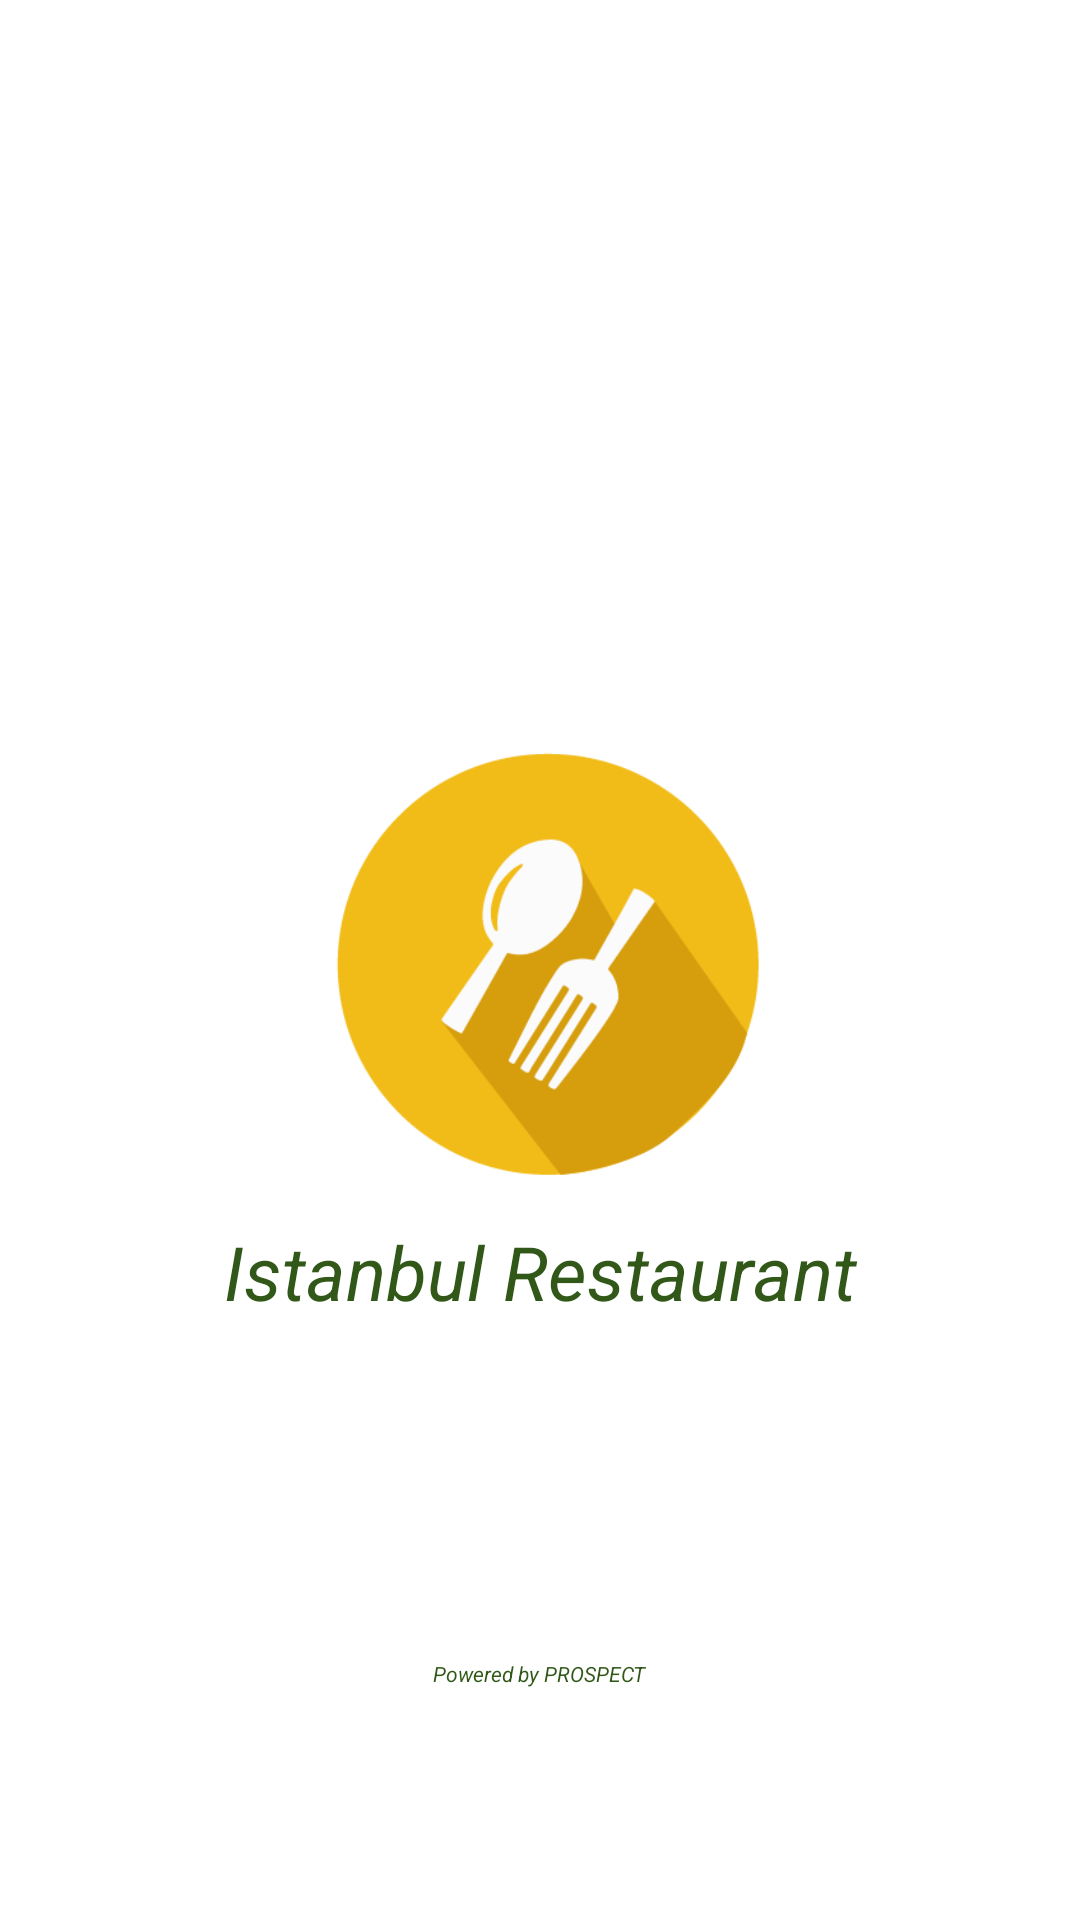

The Android layout XML behind this screen, and the referenced resources:
<!-- AndroidManifest.xml: application theme Theme.FaisalRestorant -->
<!-- res/layout/activity_splash.xml -->
<?xml version="1.0" encoding="utf-8"?>
<RelativeLayout
xmlns:android="http://schemas.android.com/apk/res/android"
xmlns:app="http://schemas.android.com/apk/res-auto"
xmlns:tools="http://schemas.android.com/tools"
android:layout_width="match_parent"
android:layout_height="match_parent"
android:background="#ffffff"
android:fitsSystemWindows="true"
    tools:context=".Activities.Splash">

<ImageView
            android:id="@+id/imgseat"
            android:layout_width="150dp"
            android:layout_height="150dp"
            android:gravity="center"
            android:layout_centerHorizontal="true"
            android:layout_centerVertical="true"
            android:src="@drawable/logo" />

        <TextView
            android:id="@+id/textView"
            android:layout_width="392dp"
            android:layout_height="58dp"
            android:layout_below="@+id/imgseat"
            android:gravity="center"
            android:layout_centerHorizontal="true"
            android:layout_centerVertical="true"
            android:text="@string/app_name"
            android:textAlignment="center"
            android:textColor="@color/greentextviewcolor"
            android:textSize="25dp"
            android:textStyle="italic"
            tools:ignore="RtlCompat" />
        <TextView
            android:layout_width="wrap_content"
            android:layout_height="wrap_content"
            android:id="@+id/idabout"
            android:layout_marginTop="100dp"
            android:text="Powered by PROSPECT"
            android:layout_below="@+id/textView"
            android:layout_centerHorizontal="true"
            android:textStyle="italic"
            android:textSize="7dp"
            android:textColor="@color/greentextviewcolor"
            >
        </TextView>

    </RelativeLayout>
<!-- resources referenced by this layout -->
<resources>
  <color name="greentextviewcolor">#315818</color>
  <!-- drawable logo: png bitmap (drawable, 5731 bytes) -->
  <string name="app_name">Istanbul Restaurant</string>
  <style name="Theme.FaisalRestorant" parent="Theme.MaterialComponents.DayNight.DarkActionBar">
          
          <item name="colorPrimary">@color/purple_500</item>
          <item name="colorPrimaryVariant">@color/purple_700</item>
          <item name="colorOnPrimary">@color/white</item>
          
          <item name="colorSecondary">@color/teal_200</item>
          <item name="colorSecondaryVariant">@color/teal_700</item>
          <item name="colorOnSecondary">@color/black</item>
          
          <item name="android:statusBarColor" tools:targetApi="l">?attr/colorPrimaryVariant</item>
          
      </style>
  <color name="purple_500">#DDA60B</color>
  <color name="purple_700">#DDA60B</color>
  <color name="white">#FFFFFFFF</color>
  <color name="teal_200">#F4BB06</color>
  <color name="teal_700">#DDA60B</color>
  <color name="black">#FF000000</color>
</resources>
